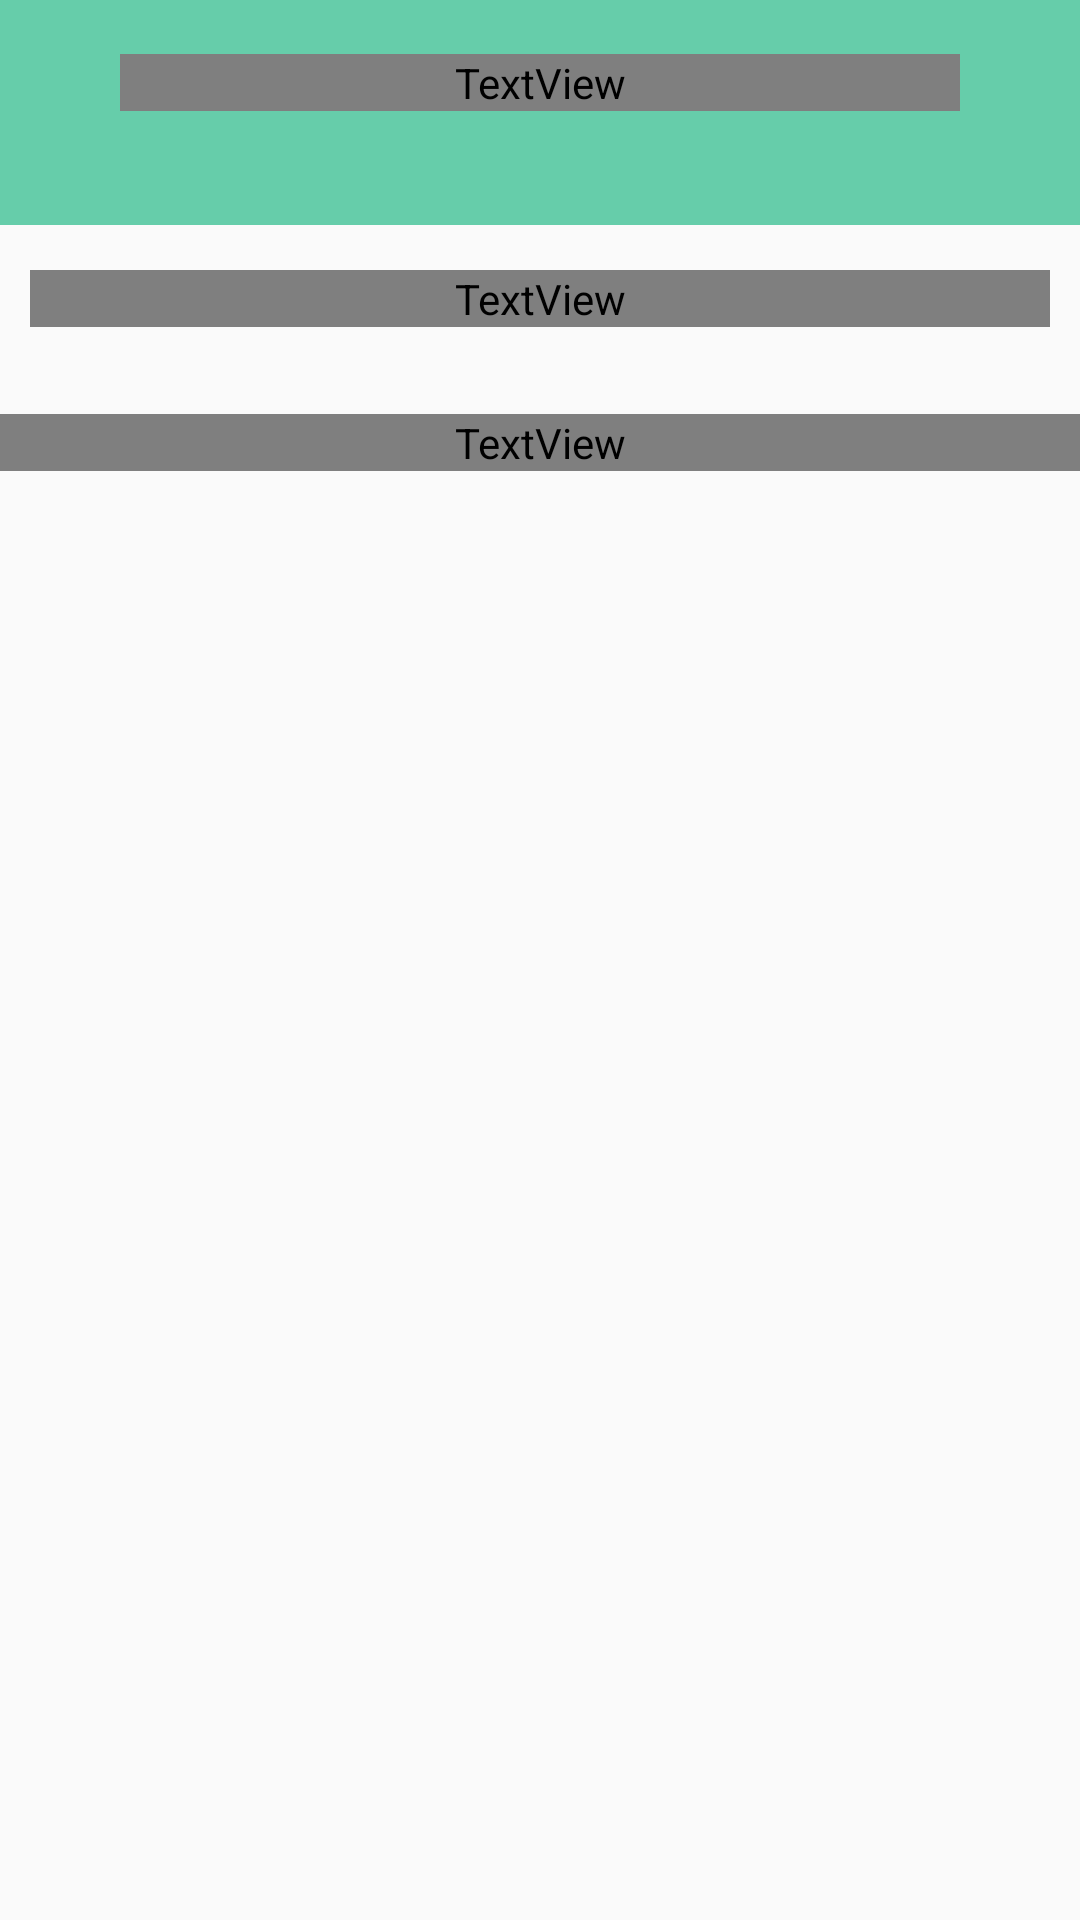

Reconstruct the res/layout file that produces this screen, plus the resources it refers to.
<!-- AndroidManifest.xml: application theme AppTheme -->
<!-- res/layout/activity_view_question.xml -->
<?xml version="1.0" encoding="utf-8"?>
<LinearLayout xmlns:android="http://schemas.android.com/apk/res/android"
    xmlns:app="http://schemas.android.com/apk/res-auto"
    xmlns:tools="http://schemas.android.com/tools"
    android:layout_width="match_parent"
    android:layout_height="match_parent"
    tools:context="cs147.exhibyt.ViewQuestionActivity"
    android:orientation="vertical">

    <LinearLayout
        android:layout_width="match_parent"
        android:layout_height="75dp"
        android:id="@+id/myTitle"
        android:background="@color/colorAccent"
        android:orientation="horizontal">

        <ImageView
            android:layout_marginTop="25dp"
            android:layout_marginLeft="20dp"
            android:layout_width="20dp"
            android:layout_height="20dp"
            android:visibility="invisible"
            android:src="@drawable/ic_close"/>

        <TextView
            android:text="View Feedback"
            android:layout_width="wrap_content"
            android:layout_weight="1"
            android:layout_height="wrap_content"
            android:gravity ="center"
            android:layout_marginTop="18dp"
            android:fontFamily="@fonts/sarala_bold"
            android:textSize="24sp"
            android:textColor="@color/colorWhite"
            android:id="@+id/reviewFeedback"
            />

        <ImageView
            android:layout_marginTop="25dp"
            android:layout_marginRight="20dp"
            android:layout_width="20dp"
            android:layout_height="20dp"
            android:onClick="goBackToHome"
            android:src="@drawable/ic_close"/>

    </LinearLayout>

    <TextView
        android:layout_width="match_parent"
        android:layout_height="wrap_content"
        android:fontFamily="@fonts/sarala_regular"
        android:text=""
        android:textSize="22dp"
        android:id="@+id/questionText"
        android:textAlignment="center"
        android:layout_marginTop="15dp"
        android:layout_marginBottom="15dp"
        android:layout_marginLeft="10dp"
        android:layout_marginRight="10dp"
        />



    <HorizontalScrollView
        android:layout_width="wrap_content"
        android:layout_height="wrap_content"
        android:id="@+id/pictureList"
        android:layout_gravity="center">
        <LinearLayout
            android:layout_width="wrap_content"
            android:layout_height="wrap_content"
            android:id="@+id/linearLayoutItem"
            android:orientation="horizontal"></LinearLayout>
    </HorizontalScrollView>

    


    <LinearLayout
        android:layout_width="match_parent"
        android:layout_height="wrap_content"
        android:orientation="horizontal"
        android:id="@+id/meetPerson"
        android:visibility="gone"
        android:onClick="goToOtherPerson"
        android:gravity="center_horizontal"
        android:layout_marginTop="10dp"
        >
        <ImageView
            android:layout_width="wrap_content"
            android:layout_height="wrap_content"
            android:src="@drawable/me"
            android:id="@+id/otherPersonPic"/>
        <TextView
            android:layout_width="wrap_content"
            android:layout_height="wrap_content"
            android:text="Meet "
            android:layout_marginLeft="15dp"
            android:id="@+id/otherUserName"
            android:layout_gravity="center_vertical"/>
    </LinearLayout>


    <TextView
        android:layout_width="match_parent"
        android:layout_height="wrap_content"
        android:text="Responses"
        android:fontFamily="@fonts/sarala_regular"
        android:textSize="19dp"
        android:textAlignment="center"
        android:layout_marginTop="14dp"
        android:layout_marginBottom="10dp"
        />

    <TextView
        android:layout_width="match_parent"
        android:layout_height="wrap_content"
        android:textSize="17dp"
        android:fontFamily="@fonts/sarala_regular"
        android:text="You haven't received any responses yet!"
        android:id="@+id/noResponses"
        android:layout_marginLeft="15dp"
        android:layout_marginTop="15dp"
        android:layout_marginRight="15dp"
        android:visibility="gone"
        android:gravity ="center"
        />

    <ListView
        android:layout_width="match_parent"
        android:layout_height="match_parent"
        android:listSelector="@android:color/transparent"
        android:id="@+id/listofResponses">
    </ListView>

</LinearLayout>
<!-- resources referenced by this layout -->
<resources>
  <color name="colorAccent">#66CDAA</color>
  <color name="colorWhite">#FFFFFF</color>
  <!-- drawable fall_harvest_labeled: png bitmap (drawable, 52498 bytes) -->
  <!-- drawable gourds_of_order: jpg bitmap (drawable, 15989 bytes) -->
  <!-- drawable me: png bitmap (drawable, 4358 bytes) -->
  <style name="AppTheme" parent="Theme.AppCompat.Light.NoActionBar">
          
          <item name="colorPrimary">@color/colorPrimary</item>
          <item name="colorPrimaryDark">@color/colorPrimaryDark</item>
          <item name="colorAccent">@color/colorAccent</item>
      </style>
  <color name="colorPrimary">#66CDAA</color>
  <color name="colorPrimaryDark">#459178</color>
</resources>
